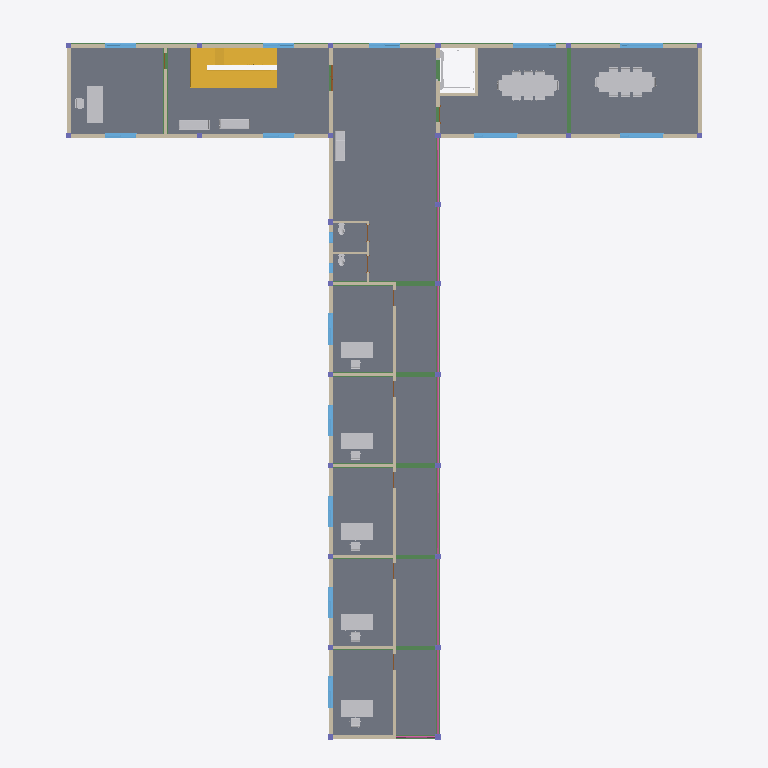
Plan cut of the same IFC building model at storey 'First Floor' (level 3.60 m, cut at 5.00 m), seen from above with north up, elements coloured by IFC class (only those large enough to see are counted): 36 other elements (light grey), 20 walls (beige), 16 windows (light blue), 12 beams (green), 4 columns (violet), 2 stairs (yellow), 1 slab (grey), 1 railing (pink), 1 door (brown). Cut surfaces are drawn darker.
Extent 39.0 m × 41.4 m × 16.9 m (x, y, z). Storeys (5): Ground Floor at 0.00 m; First Floor at 3.60 m; Second Floor at 7.20 m; Third Floor at 10.80 m; Roof Level at 14.40 m. Elements (469): 131 IfcFurniture, 90 IfcColumn, 74 IfcWall, 56 IfcWindow, 52 IfcBeam, 34 IfcDoor, 7 IfcCurtainWall, 6 IfcFlowTerminal, 6 IfcSlab, 4 IfcBuildingElementProxy, 4 IfcRailing, 3 IfcStair.

HEADER;
FILE_DESCRIPTION(('Redacted'),'2;1');
FILE_NAME('15','2025-06-13T17:12:54+01:00',('User_15'),('Organization_15'),'Redacted','Redacted','Authorized_15');
FILE_SCHEMA(('IFC4'));
ENDSEC;
DATA;
#27=IFCPROJECT('1AGF4NQ4X3avuWAi5HMHDC',#18,'Project_15','Redacted','AnonymizedSubmission','Anonymous Project 15','Project Status',(#22),#73245);
#54=IFCSITE('1AGF4NQ4X3avuWAi5HMHDE',#18,'Default',$,$,#53,$,$,.ELEMENT.,(42,21,31,181945),(-71,-3,-24,-263305),0.0,$,$);
#32=IFCBUILDING('1AGF4NQ4X3avuWAi5HMHDD',#18,'Building_15',$,$,#30,$,'Building_15',.ELEMENT.,$,$,#31);
#35=IFCBUILDINGSTOREY('3Zu5Bv0LOHrPC10026FoQQ',#18,'Ground Floor',$,'Level:8mm Head',#34,$,'Ground Floor',.ELEMENT.,0.0);
#39=IFCBUILDINGSTOREY('15Z0v90RiHrPC20026FoKR',#18,'First Floor',$,'Level:8mm Head',#38,$,'First Floor',.ELEMENT.,3.60000000000033);
#43=IFCBUILDINGSTOREY('3Y76Xen_L7wwXzEpyUyBAX',#18,'Second Floor',$,'Level:8mm Head',#42,$,'Second Floor',.ELEMENT.,7.20000000000033);
#47=IFCBUILDINGSTOREY('3Y76Xen_L7wwXzEpyUyBA9',#18,'Third Floor',$,'Level:8mm Head',#46,$,'Third Floor',.ELEMENT.,10.8000000000003);
#51=IFCBUILDINGSTOREY('3Y76Xen_L7wwXzEpyUyB8s',#18,'Roof Level',$,'Level:8mm Head',#50,$,'Roof Level',.ELEMENT.,14.4000000000003);
#4786=IFCSLAB('3Y76Xen_L7wwXzEpyUyApE',#18,'Floor:Slab Type 180mm:360315',$,'Floor:Slab Type 180mm',#4758,#4785,'360315',.FLOOR.);
#16024=IFCSTAIR('2XGlvIVenFlPmZQFseepYL',#18,'Cast-In-Place Stair:Stair:389289',$,'Cast-In-Place Stair:Massiv - Holzstufen',#16023,$,'389289',.HALF_TURN_STAIR.);
#3964=IFCWALL('3Y76Xen_L7wwXzEpyUyAkI',#18,'Basic Wall:Wall 240mm:358439',$,'Basic Wall:Wall 240mm',#3909,#3963,'358439',.NOTDEFINED.);
#3082=IFCWALL('3Y76Xen_L7wwXzEpyUyAIE',#18,'Basic Wall:Wall 240mm:358203',$,'Basic Wall:Wall 240mm',#3039,#3081,'358203',.NOTDEFINED.);
#62241=IFCRAILING('1QaIb4Yff0zhCdFhEF8w9x',#18,'Railing:Glass Panel - Bottom Fill:423500',$,'Railing:Glass Panel - Bottom Fill',#60983,#62240,'423500',.NOTDEFINED.);
#24231=IFCBEAM('1_Yp4poun4CAnYwp$JofVb',#18,'Concrete - Rectangular Beam:250mm x 450mm:421206',$,'Concrete - Rectangular Beam:250mm x 450mm',#24230,#24227,'421206',.BEAM.);
#5442=IFCWALL('3Y76Xen_L7wwXzEpyUy5bD',#18,'Basic Wall:Wall 150mm, Internal:363256',$,'Basic Wall:Wall 150mm, Internal',#5399,#5441,'363256',.NOTDEFINED.);
#47084=IFCFURNITURE('0F9_9SnZn4FOy3Awc9B_hW',#18,'Furniture_Table_Conference_w-Chairs:3050x1200x760mm:444544',$,'Furniture_Table_Conference_w-Chairs:3050x1200x760mm',#47083,#47077,'444544',.NOTDEFINED.);
#46046=IFCFURNITURE('0F9_9SnZn4FOy3Awc9B_MJ',#18,'Furniture_Table_Conference_w-Chairs:3050x1200x760mm:444403',$,'Furniture_Table_Conference_w-Chairs:3050x1200x760mm',#46045,#46039,'444403',.NOTDEFINED.);
#16535=IFCSTAIR('0kyy9qaYzZ0AShQj61lqCd',#18,'Cast-In-Place Stair:Stair:389289:2',$,'Cast-In-Place Stair:Massiv - Holzstufen',#16496,$,'389289',.HALF_TURN_STAIR.);
#3748=IFCWALL('3Y76Xen_L7wwXzEpyUyAG5',#18,'Basic Wall:Wall 240mm:358320',$,'Basic Wall:Wall 240mm',#3717,#3747,'358320',.NOTDEFINED.);
#3684=IFCWALL('3Y76Xen_L7wwXzEpyUyAGQ',#18,'Basic Wall:Wall 240mm:358319',$,'Basic Wall:Wall 240mm',#3653,#3683,'358319',.NOTDEFINED.);
#45870=IFCFURNITURE('0F9_9SnZn4FOy3Awc9B_Iq',#18,'Furniture_Desk_Executive_Rectangular:2130x915x760mm:444116',$,'Furniture_Desk_Executive_Rectangular:2130x915x760mm',#45869,#45863,'444116',.NOTDEFINED.);
#45430=IFCFURNITURE('0F9_9SnZn4FOy3Awc9B_GE',#18,'Furniture_Desk:1830x915x762mm:444014',$,'Furniture_Desk:1830x915x762mm',#45429,#45423,'444014',.NOTDEFINED.);
#45480=IFCFURNITURE('0F9_9SnZn4FOy3Awc9B_GG',#18,'Furniture_Desk:1830x915x762mm:444016',$,'Furniture_Desk:1830x915x762mm',#45479,#45473,'444016',.NOTDEFINED.);
#45455=IFCFURNITURE('0F9_9SnZn4FOy3Awc9B_GF',#18,'Furniture_Desk:1830x915x762mm:444015',$,'Furniture_Desk:1830x915x762mm',#45454,#45448,'444015',.NOTDEFINED.);
#45380=IFCFURNITURE('0F9_9SnZn4FOy3Awc9B_GC',#18,'Furniture_Desk:1830x915x762mm:444012',$,'Furniture_Desk:1830x915x762mm',#45379,#45373,'444012',.NOTDEFINED.);
#45405=IFCFURNITURE('0F9_9SnZn4FOy3Awc9B_GD',#18,'Furniture_Desk:1830x915x762mm:444013',$,'Furniture_Desk:1830x915x762mm',#45404,#45398,'444013',.NOTDEFINED.);
#23961=IFCBEAM('1_Yp4poun4CAnYwp$JofUl',#18,'Concrete - Rectangular Beam:250mm x 450mm:421148',$,'Concrete - Rectangular Beam:250mm x 450mm',#23960,#23957,'421148',.BEAM.);
#3395=IFCWALL('3Y76Xen_L7wwXzEpyUyAJV',#18,'Basic Wall:Wall 240mm:358250',$,'Basic Wall:Wall 240mm',#3383,#3394,'358250',.NOTDEFINED.);
#3485=IFCWALL('3Y76Xen_L7wwXzEpyUyAJ8',#18,'Basic Wall:Wall 240mm:358269',$,'Basic Wall:Wall 240mm',#3473,#3484,'358269',.NOTDEFINED.);
#24791=IFCBEAM('1_Yp4poun4CAnYwp$JofJF',#18,'Concrete - Rectangular Beam:250mm x 450mm:421500',$,'Concrete - Rectangular Beam:250mm x 450mm',#24790,#24787,'421500',.BEAM.);
#24855=IFCBEAM('1_Yp4poun4CAnYwp$JofHP',#18,'Concrete - Rectangular Beam:250mm x 450mm:421610',$,'Concrete - Rectangular Beam:250mm x 450mm',#24854,#24851,'421610',.BEAM.);
#24919=IFCBEAM('1_Yp4poun4CAnYwp$JofMz',#18,'Concrete - Rectangular Beam:250mm x 450mm:421646',$,'Concrete - Rectangular Beam:250mm x 450mm',#24918,#24915,'421646',.BEAM.);
#24983=IFCBEAM('1_Yp4poun4CAnYwp$JofNz',#18,'Concrete - Rectangular Beam:250mm x 450mm:421710',$,'Concrete - Rectangular Beam:250mm x 450mm',#24982,#24979,'421710',.BEAM.);
#52489=IFCFURNITURE('0F9_9SnZn4FOy3Awc9B$PI',#18,'Furniture_Contemporary_Seating:1800x600x400mm-Tri_Seater:447538',$,'Furniture_Contemporary_Seating:1800x600x400mm-Tri_Seater',#52488,#52482,'447538',.NOTDEFINED.);
#52513=IFCFURNITURE('0F9_9SnZn4FOy3Awc9B$PJ',#18,'Furniture_Contemporary_Seating:1800x600x400mm-Tri_Seater:447539',$,'Furniture_Contemporary_Seating:1800x600x400mm-Tri_Seater',#52512,#52506,'447539',.NOTDEFINED.);
#58375=IFCFURNITURE('3YMmdZP4HEa9YjKiUSVj5t',#18,'Furniture_Contemporary_Seating:1800x600x400mm-Tri_Seater:458732',$,'Furniture_Contemporary_Seating:1800x600x400mm-Tri_Seater',#58374,#58368,'458732',.NOTDEFINED.);
#3575=IFCWALL('3Y76Xen_L7wwXzEpyUyAGf',#18,'Basic Wall:Wall 240mm:358300',$,'Basic Wall:Wall 240mm',#3563,#3574,'358300',.NOTDEFINED.);
#18825=IFCWINDOW('3pNwAP6MrAKfYPHh5R4jmQ',#18,'Windows_Dbl_Variable_Casement:Window 3:404516',$,'Windows_Dbl_Variable_Casement:Window 3',#72092,#18821,'404516',1.21,2.5,.WINDOW.,.NOTDEFINED.,$);
#18795=IFCWINDOW('3pNwAP6MrAKfYPHh5R4jmT',#18,'Windows_Dbl_Variable_Casement:Window 3:404515',$,'Windows_Dbl_Variable_Casement:Window 3',#72072,#18791,'404515',1.21,2.5,.WINDOW.,.NOTDEFINED.,$);
#25047=IFCBEAM('1_Yp4poun4CAnYwp$JofKu',#18,'Concrete - Rectangular Beam:250mm x 450mm:421771',$,'Concrete - Rectangular Beam:250mm x 450mm',#25046,#25043,'421771',.BEAM.);
#25111=IFCBEAM('1_Yp4poun4CAnYwp$JofK8',#18,'Concrete - Rectangular Beam:250mm x 450mm:421819',$,'Concrete - Rectangular Beam:250mm x 450mm',#25110,#25107,'421819',.BEAM.);
#18854=IFCWINDOW('3pNwAP6MrAKfYPHh5R4jmR',#18,'Windows_Dbl_Variable_Casement:Window 3:404517',$,'Windows_Dbl_Variable_Casement:Window 3',#71870,#18850,'404517',1.21,2.5,.WINDOW.,.NOTDEFINED.,$);
#18883=IFCWINDOW('3pNwAP6MrAKfYPHh5R4jmO',#18,'Windows_Dbl_Variable_Casement:Window 3:404518',$,'Windows_Dbl_Variable_Casement:Window 3',#71890,#18879,'404518',1.21,2.5,.WINDOW.,.NOTDEFINED.,$);
#19346=IFCWALL('3pNwAP6MrAKfYPHh5R4juN',#18,'Basic Wall:Wall 150mm, Internal:405033',$,'Basic Wall:Wall 150mm, Internal',#19319,#19345,'405033',.NOTDEFINED.);
#24598=IFCBEAM('1_Yp4poun4CAnYwp$JofTB',#18,'Concrete - Rectangular Beam:250mm x 450mm:421368',$,'Concrete - Rectangular Beam:250mm x 450mm',#24597,#24594,'421368',.BEAM.);
#3224=IFCWALL('3Y76Xen_L7wwXzEpyUyAJY',#18,'Basic Wall:Wall 240mm:358231',$,'Basic Wall:Wall 240mm',#3193,#3223,'358231',.NOTDEFINED.);
#5366=IFCWALL('3Y76Xen_L7wwXzEpyUy5b2',#18,'Basic Wall:Wall 150mm, Internal:363255',$,'Basic Wall:Wall 150mm, Internal',#5354,#5365,'363255',.NOTDEFINED.);
#5487=IFCWALL('3Y76Xen_L7wwXzEpyUy5bC',#18,'Basic Wall:Wall 150mm, Internal:363257',$,'Basic Wall:Wall 150mm, Internal',#5475,#5486,'363257',.NOTDEFINED.);
#5532=IFCWALL('3Y76Xen_L7wwXzEpyUy5bF',#18,'Basic Wall:Wall 150mm, Internal:363258',$,'Basic Wall:Wall 150mm, Internal',#5520,#5531,'363258',.NOTDEFINED.);
#5577=IFCWALL('3Y76Xen_L7wwXzEpyUy5bE',#18,'Basic Wall:Wall 150mm, Internal:363259',$,'Basic Wall:Wall 150mm, Internal',#5565,#5576,'363259',.NOTDEFINED.);
#5622=IFCWALL('3Y76Xen_L7wwXzEpyUy5b9',#18,'Basic Wall:Wall 150mm, Internal:363260',$,'Basic Wall:Wall 150mm, Internal',#5610,#5621,'363260',.NOTDEFINED.);
#17289=IFCWINDOW('0KSvZ8xjD0DPjjgh$5KvGA',#18,'Windows_Dbl_Plain:Window 1:402941',$,'Windows_Dbl_Plain:Window 1',#72253,#17285,'402941',1.21,1.81,.WINDOW.,.NOTDEFINED.,$);
#17405=IFCWINDOW('0KSvZ8xjD0DPjjgh$5KvVs',#18,'Windows_Dbl_Plain:Window 1:402945',$,'Windows_Dbl_Plain:Window 1',#72333,#17401,'402945',1.21,1.81,.WINDOW.,.NOTDEFINED.,$);
#15977=IFCBUILDINGELEMENTPROXY('2XGlvIVenFlPmZQFseempe',#18,'Edited_wall-based_lift_4077:2100 x 1100mm:378068',$,'Edited_wall-based_lift_4077:2100 x 1100mm',#15976,#15970,'378068',.NOTDEFINED.);
#17464=IFCWINDOW('0KSvZ8xjD0DPjjgh$5KvVq',#18,'Windows_Dbl_Plain:Window 1:402947',$,'Windows_Dbl_Plain:Window 1',#72132,#17460,'402947',1.21,1.81,.WINDOW.,.NOTDEFINED.,$);
#17434=IFCWINDOW('0KSvZ8xjD0DPjjgh$5KvVr',#18,'Windows_Dbl_Plain:Window 1:402946',$,'Windows_Dbl_Plain:Window 1',#72112,#17430,'402946',1.21,1.81,.WINDOW.,.NOTDEFINED.,$);
#17318=IFCWINDOW('0KSvZ8xjD0DPjjgh$5KvG9',#18,'Windows_Dbl_Plain:Window 1:402942',$,'Windows_Dbl_Plain:Window 1',#72273,#17314,'402942',1.21,1.81,.WINDOW.,.NOTDEFINED.,$);
#17347=IFCWINDOW('0KSvZ8xjD0DPjjgh$5KvG8',#18,'Windows_Dbl_Plain:Window 1:402943',$,'Windows_Dbl_Plain:Window 1',#72293,#17343,'402943',1.21,1.81,.WINDOW.,.NOTDEFINED.,$);
#17376=IFCWINDOW('0KSvZ8xjD0DPjjgh$5KvVt',#18,'Windows_Dbl_Plain:Window 1:402944',$,'Windows_Dbl_Plain:Window 1',#72313,#17372,'402944',1.21,1.81,.WINDOW.,.NOTDEFINED.,$);
#17493=IFCWINDOW('0KSvZ8xjD0DPjjgh$5KvVn',#18,'Windows_Dbl_Plain:Window 1:402950',$,'Windows_Dbl_Plain:Window 1',#71828,#17489,'402950',1.21,1.81,.WINDOW.,.NOTDEFINED.,$);
#17993=IFCWINDOW('0KSvZ8xjD0DPjjgh$5Kvcl',#18,'Windows_Dbl_Plain:Window 1:403544',$,'Windows_Dbl_Plain:Window 1',#71849,#17989,'403544',1.21,1.81,.WINDOW.,.NOTDEFINED.,$);
#19176=IFCWINDOW('3pNwAP6MrAKfYPHh5R4jqB',#18,'Windows_Dbl_Plain:Window 1:404789',$,'Windows_Dbl_Plain:Window 1',#71910,#19172,'404789',1.21,1.81,.WINDOW.,.NOTDEFINED.,$);
#6079=IFCWALL('3Y76Xen_L7wwXzEpyUy5wT',#18,'Basic Wall:Wall 200mm, elevator wall:363816',$,'Basic Wall:Wall 200mm, elevator wall',#6067,#6078,'363816',.NOTDEFINED.);
#24727=IFCBEAM('1_Yp4poun4CAnYwp$JofJu',#18,'Concrete - Rectangular Beam:250mm x 450mm:421451',$,'Concrete - Rectangular Beam:250mm x 450mm',#24726,#24723,'421451',.BEAM.);
#6125=IFCWALL('3Y76Xen_L7wwXzEpyUy5wS',#18,'Basic Wall:Wall 200mm, elevator wall:363817',$,'Basic Wall:Wall 200mm, elevator wall',#6113,#6124,'363817',.NOTDEFINED.);
#45529=IFCFURNITURE('0F9_9SnZn4FOy3Awc9B_GI',#18,'Furniture_Chair_Desk_3:Chair-Task:444018',$,'Furniture_Chair_Desk_3:Chair-Task',#45528,#45522,'444018',.NOTDEFINED.);
#45891=IFCFURNITURE('0F9_9SnZn4FOy3Awc9B_Ir',#18,'Furniture_Chair_Desk_w-Armrest_2:635x686x380mm:444117',$,'Furniture_Chair_Desk_w-Armrest_2:635x686x380mm',#45890,#45884,'444117',.NOTDEFINED.);
#45505=IFCFURNITURE('0F9_9SnZn4FOy3Awc9B_GH',#18,'Furniture_Chair_Desk_3:Chair-Task:444017',$,'Furniture_Chair_Desk_3:Chair-Task',#45504,#45498,'444017',.NOTDEFINED.);
#45553=IFCFURNITURE('0F9_9SnZn4FOy3Awc9B_GJ',#18,'Furniture_Chair_Desk_3:Chair-Task:444019',$,'Furniture_Chair_Desk_3:Chair-Task',#45552,#45546,'444019',.NOTDEFINED.);
#45577=IFCFURNITURE('0F9_9SnZn4FOy3Awc9B_GK',#18,'Furniture_Chair_Desk_3:Chair-Task:444020',$,'Furniture_Chair_Desk_3:Chair-Task',#45576,#45570,'444020',.NOTDEFINED.);
#45601=IFCFURNITURE('0F9_9SnZn4FOy3Awc9B_GL',#18,'Furniture_Chair_Desk_3:Chair-Task:444021',$,'Furniture_Chair_Desk_3:Chair-Task',#45600,#45594,'444021',.NOTDEFINED.);
#24295=IFCBEAM('1_Yp4poun4CAnYwp$JofVK',#18,'Concrete - Rectangular Beam:250mm x 450mm:421223',$,'Concrete - Rectangular Beam:250mm x 450mm',#24294,#24291,'421223',.BEAM.);
#14921=IFCWALL('08v2WHUEPBv9_O6WE09wy6',#18,'Basic Wall:Wall 150mm, Internal:375004',$,'Basic Wall:Wall 150mm, Internal',#14909,#14920,'375004',.NOTDEFINED.);
#15030=IFCWALL('08v2WHUEPBv9_O6WE09wwX',#18,'Basic Wall:Wall 150mm, Internal:375163',$,'Basic Wall:Wall 150mm, Internal',#15018,#15029,'375163',.NOTDEFINED.);
#52975=IFCFLOWTERMINAL('3jdPM8_Hr1kAXiWLTZTFwg',#18,'Plumbing_Fixtures_WC_w-Cistern:540x360x820mm:456199',$,'Plumbing_Fixtures_WC_w-Cistern:540x360x820mm',#52974,#52968,'456199');
#53001=IFCFLOWTERMINAL('3jdPM8_Hr1kAXiWLTZTFwb',#18,'Plumbing_Fixtures_WC_w-Cistern:540x360x820mm:456200',$,'Plumbing_Fixtures_WC_w-Cistern:540x360x820mm',#53000,#52994,'456200');
#14985=IFCWALL('08v2WHUEPBv9_O6WE09wx6',#18,'Basic Wall:Wall 150mm, Internal:375068',$,'Basic Wall:Wall 150mm, Internal',#14954,#14984,'375068',.NOTDEFINED.);
#14619=IFCDOOR('08v2WHUEPBv9_O6WE09w1R',#18,'Doors_ExtDbl_Flush:Door type 3:374657',$,'Doors_ExtDbl_Flush:Door type 3',#71628,#14615,'374657',2.11,1.51,.DOOR.,.DOUBLE_DOOR_SINGLE_SWING.,$);
#24663=IFCBEAM('1_Yp4poun4CAnYwp$JofIM',#18,'Concrete - Rectangular Beam:250mm x 450mm:421413',$,'Concrete - Rectangular Beam:250mm x 450mm',#24662,#24659,'421413',.BEAM.);
#47273=IFCFURNITURE('0F9_9SnZn4FOy3Awc9B_he',#18,'Chair - Desk (4):Chair-Task Arms:444552',$,'Chair - Desk (4):Chair-Task Arms',#47272,#47266,'444552',.NOTDEFINED.);
#47249=IFCFURNITURE('0F9_9SnZn4FOy3Awc9B_hd',#18,'Chair - Desk (4):Chair-Task Arms:444551',$,'Chair - Desk (4):Chair-Task Arms',#47248,#47242,'444551',.NOTDEFINED.);
#46207=IFCFURNITURE('0F9_9SnZn4FOy3Awc9B_MK',#18,'Chair - Desk (5):Chair-Task:444404',$,'Chair - Desk (5):Chair-Task',#46206,#46200,'444404',.NOTDEFINED.);
#46269=IFCFURNITURE('0F9_9SnZn4FOy3Awc9B_MM',#18,'Chair - Desk (5):Chair-Task:444406',$,'Chair - Desk (5):Chair-Task',#46268,#46262,'444406',.NOTDEFINED.);
#46245=IFCFURNITURE('0F9_9SnZn4FOy3Awc9B_ML',#18,'Chair - Desk (5):Chair-Task:444405',$,'Chair - Desk (5):Chair-Task',#46244,#46238,'444405',.NOTDEFINED.);
#46293=IFCFURNITURE('0F9_9SnZn4FOy3Awc9B_MN',#18,'Chair - Desk (5):Chair-Task:444407',$,'Chair - Desk (5):Chair-Task',#46292,#46286,'444407',.NOTDEFINED.);
#46341=IFCFURNITURE('0F9_9SnZn4FOy3Awc9B_MP',#18,'Chair - Desk (5):Chair-Task:444409',$,'Chair - Desk (5):Chair-Task',#46340,#46334,'444409',.NOTDEFINED.);
#46317=IFCFURNITURE('0F9_9SnZn4FOy3Awc9B_MO',#18,'Chair - Desk (5):Chair-Task:444408',$,'Chair - Desk (5):Chair-Task',#46316,#46310,'444408',.NOTDEFINED.);
#18221=IFCWINDOW('2FoWfPK1D2IOFGxOTOhFhS',#18,'M_Fixed:Window 2:403863',$,'M_Fixed:Window 2',#72353,#18217,'403863',0.609999999999999,0.61,.WINDOW.,.NOTDEFINED.,$);
#47060=IFCFURNITURE('0F9_9SnZn4FOy3Awc9B_MR',#18,'Chair - Desk (4):Chair-Task Arms:444411',$,'Chair - Desk (4):Chair-Task Arms',#47059,#47053,'444411',.NOTDEFINED.);
#47153=IFCFURNITURE('0F9_9SnZn4FOy3Awc9B_hZ',#18,'Chair - Desk (5):Chair-Task:444547',$,'Chair - Desk (5):Chair-Task',#47152,#47146,'444547',.NOTDEFINED.);
#47020=IFCFURNITURE('0F9_9SnZn4FOy3Awc9B_MQ',#18,'Chair - Desk (4):Chair-Task Arms:444410',$,'Chair - Desk (4):Chair-Task Arms',#47019,#47013,'444410',.NOTDEFINED.);
#47177=IFCFURNITURE('0F9_9SnZn4FOy3Awc9B_ha',#18,'Chair - Desk (5):Chair-Task:444548',$,'Chair - Desk (5):Chair-Task',#47176,#47170,'444548',.NOTDEFINED.);
#18251=IFCWINDOW('2FoWfPK1D2IOFGxOTOhFhJ',#18,'M_Fixed:Window 2:403864',$,'M_Fixed:Window 2',#72373,#18247,'403864',0.609999999999999,0.61,.WINDOW.,.NOTDEFINED.,$);
#47105=IFCFURNITURE('0F9_9SnZn4FOy3Awc9B_hX',#18,'Chair - Desk (5):Chair-Task:444545',$,'Chair - Desk (5):Chair-Task',#47104,#47098,'444545',.NOTDEFINED.);
#47201=IFCFURNITURE('0F9_9SnZn4FOy3Awc9B_hb',#18,'Chair - Desk (5):Chair-Task:444549',$,'Chair - Desk (5):Chair-Task',#47200,#47194,'444549',.NOTDEFINED.);
#47225=IFCFURNITURE('0F9_9SnZn4FOy3Awc9B_hc',#18,'Chair - Desk (5):Chair-Task:444550',$,'Chair - Desk (5):Chair-Task',#47224,#47218,'444550',.NOTDEFINED.);
#47129=IFCFURNITURE('0F9_9SnZn4FOy3Awc9B_hY',#18,'Chair - Desk (5):Chair-Task:444546',$,'Chair - Desk (5):Chair-Task',#47128,#47122,'444546',.NOTDEFINED.);
#21136=IFCCOLUMN('3t5oYMNiz33eLmtgCCD7gj',#18,'Concrete Square:300 x 300mm:418441',$,'Concrete Square:300 x 300mm',#21135,#21132,'418441',.COLUMN.);
#21184=IFCCOLUMN('3t5oYMNiz33eLmtgCCD7gk',#18,'Concrete Square:300 x 300mm:418442',$,'Concrete Square:300 x 300mm',#21183,#21180,'418442',.COLUMN.);
#21280=IFCCOLUMN('3t5oYMNiz33eLmtgCCD7ge',#18,'Concrete Square:300 x 300mm:418444',$,'Concrete Square:300 x 300mm',#21279,#21276,'418444',.COLUMN.);
#21520=IFCCOLUMN('3t5oYMNiz33eLmtgCCD7gr',#18,'Concrete Square:300 x 300mm:418449',$,'Concrete Square:300 x 300mm',#21519,#21516,'418449',.COLUMN.);
ENDSEC;
